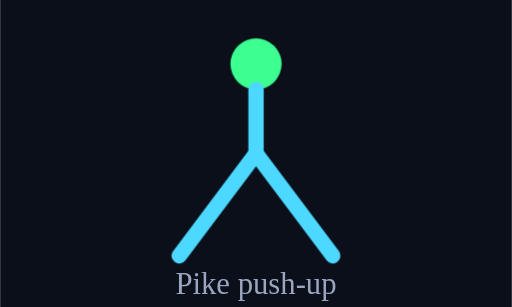
t = 0.00 s
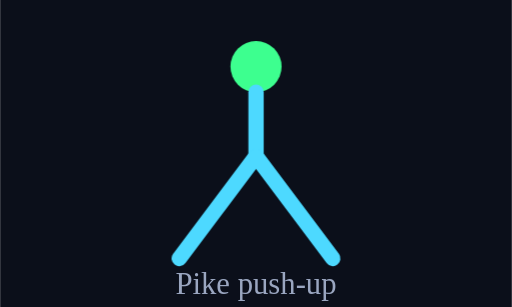
t = 0.20 s
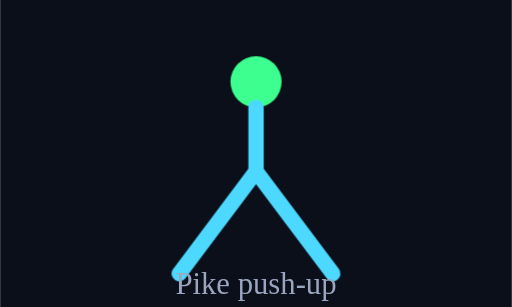
t = 0.60 s
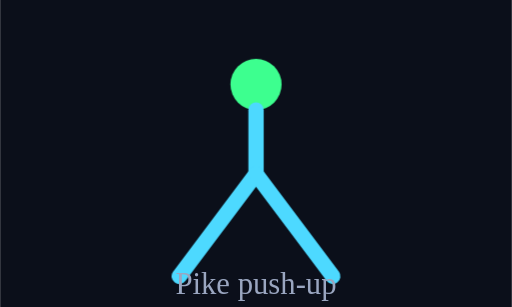
t = 0.80 s
t = 1.00 s: frame unchanged from t = 0.60 s, image omitted
t = 1.40 s: frame unchanged from t = 0.20 s, image omitted

The animated SVG that drew these frames (rendered in a browser with its animation timeline set to each time). Animation: 1 CSS @keyframes rule; one cycle of 1.60 s, repeats indefinitely.

<svg xmlns="http://www.w3.org/2000/svg" viewBox="0 0 200 120" width="200" height="120"><rect x="0" y="0" width="200" height="120" fill="#0B0F1A"/><g style="animation:pike 1.6s ease-in-out infinite;transform-origin:100px 80px"><circle cx="100" cy="25" r="10" fill="#3DFF8F"/><line x1="100" y1="35" x2="100" y2="60" stroke="#4DD9FF" stroke-width="6" stroke-linecap="round"/><line x1="100" y1="60" x2="70" y2="100" stroke="#4DD9FF" stroke-width="6" stroke-linecap="round"/><line x1="100" y1="60" x2="130" y2="100" stroke="#4DD9FF" stroke-width="6" stroke-linecap="round"/></g><text x="100" y="115" text-anchor="middle" fill="#9AA6C0" font-size="12">Pike push-up</text><style>@keyframes pike{0%,100%{transform:translateY(0)}50%{transform:translateY(8px)}}</style></svg>
